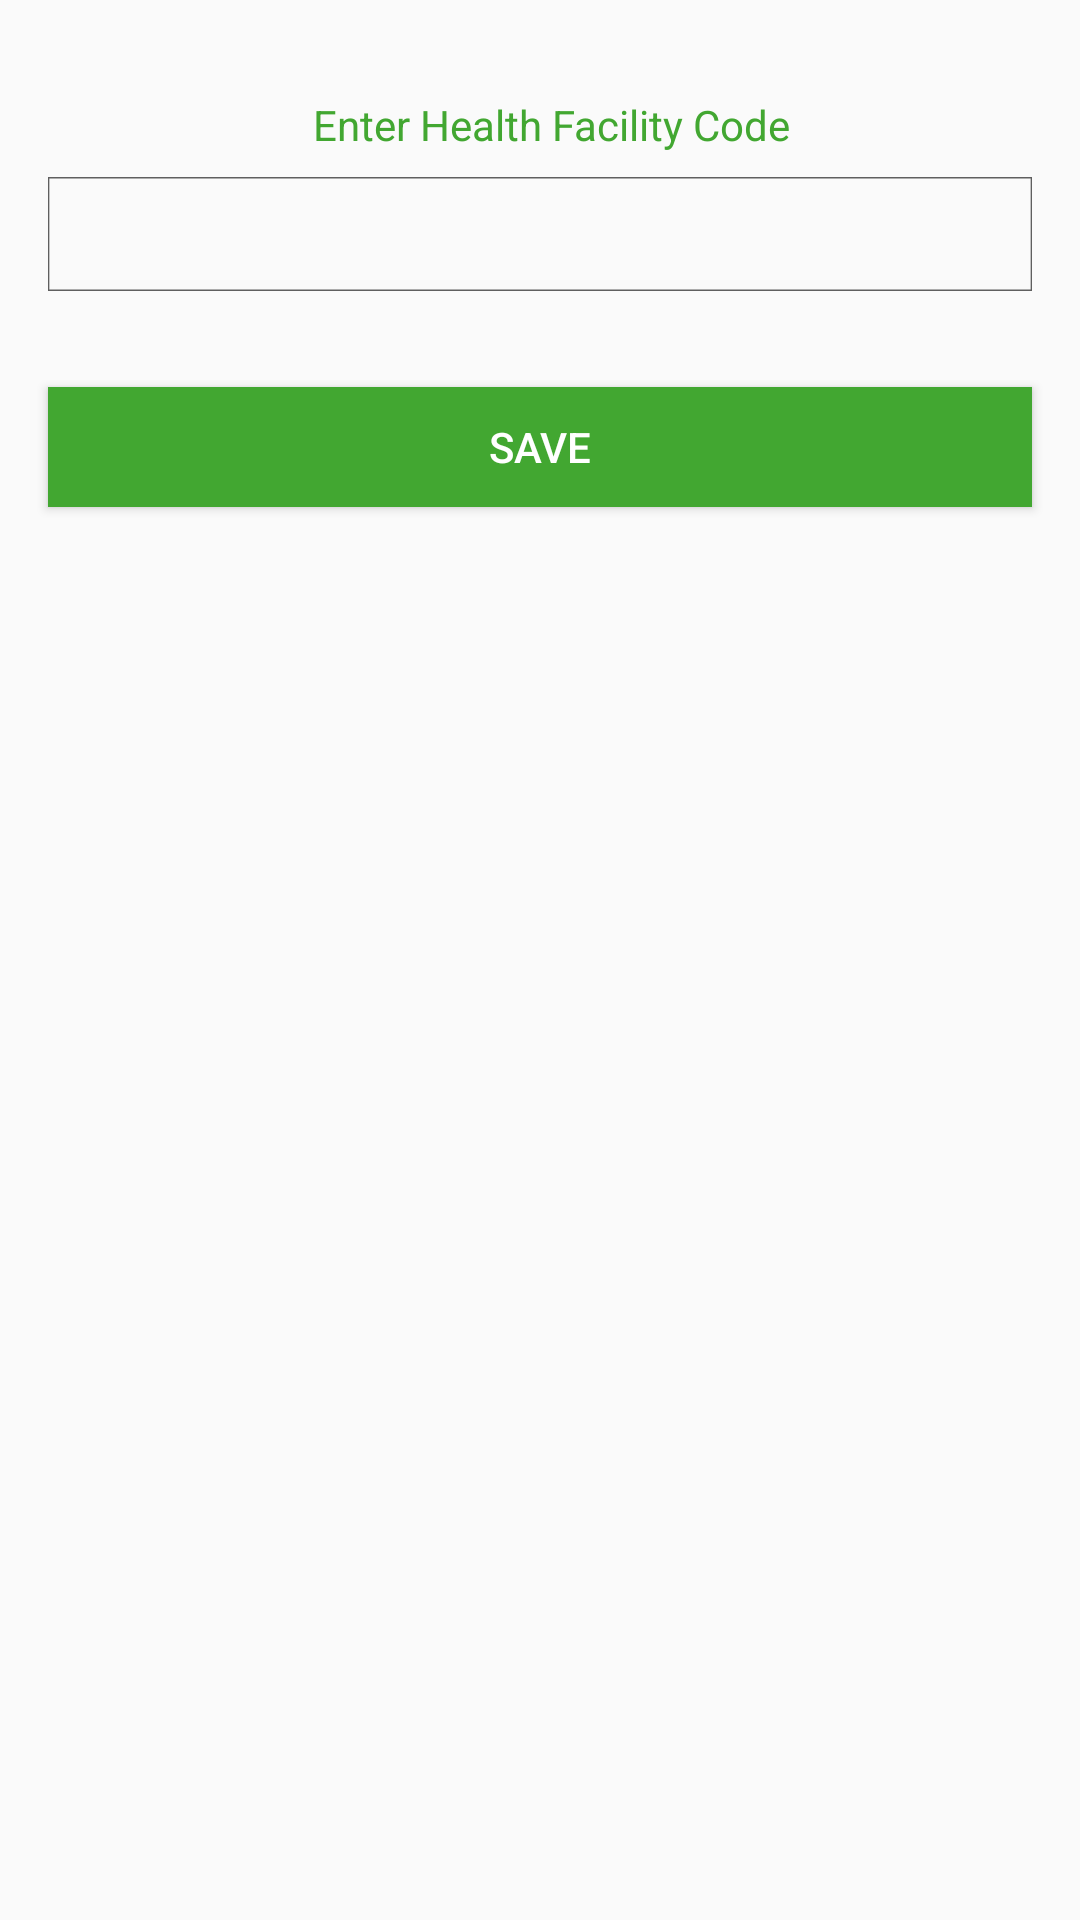

Here is an Android app screen rendered from its layout file. Give the layout XML and the strings, colors and styles it references.
<!-- AndroidManifest.xml: application theme AppTheme -->
<!-- res/layout/activity_hfconfig.xml -->
<?xml version="1.0" encoding="utf-8"?>
<android.support.constraint.ConstraintLayout xmlns:android="http://schemas.android.com/apk/res/android"
    xmlns:app="http://schemas.android.com/apk/res-auto"
    xmlns:tools="http://schemas.android.com/tools"
    android:layout_width="match_parent"
    android:layout_height="match_parent"
    tools:context=".HFConfigActivity">

    <android.support.constraint.ConstraintLayout
        android:layout_width="match_parent"
        android:layout_height="match_parent">

        <EditText
            android:id="@+id/hf_config_edit"
            android:layout_width="0dp"
            android:layout_height="wrap_content"
            android:layout_marginStart="16dp"
            android:layout_marginLeft="16dp"
            android:layout_marginTop="8dp"
            android:layout_marginEnd="16dp"
            android:layout_marginRight="16dp"
            android:paddingLeft="8dp"
            android:paddingRight="8dp"
            android:background="@drawable/ic_edit_bg"
            android:ems="10"
            android:inputType="text"
            app:layout_constraintEnd_toEndOf="parent"
            app:layout_constraintStart_toStartOf="parent"
            app:layout_constraintTop_toBottomOf="@+id/textView2" />

        <TextView
            android:id="@+id/textView2"
            android:layout_width="wrap_content"
            android:layout_height="wrap_content"
            android:layout_marginStart="16dp"
            android:layout_marginLeft="16dp"
            android:layout_marginTop="32dp"
            android:layout_marginEnd="8dp"
            android:layout_marginRight="8dp"
            android:text="Enter Health Facility Code"
            android:textColor="@color/colorPrimaryDark"
            app:layout_constraintEnd_toEndOf="parent"
            app:layout_constraintStart_toStartOf="parent"
            app:layout_constraintTop_toTopOf="parent" />

        <Button
            android:id="@+id/hfCodeSaveBtn"
            android:layout_width="0dp"
            android:layout_height="wrap_content"
            android:layout_marginStart="16dp"
            android:layout_marginLeft="16dp"
            android:layout_marginTop="32dp"
            android:layout_marginEnd="16dp"
            android:layout_marginRight="16dp"
            android:background="@color/colorPrimaryDark"
            android:minHeight="40dp"
            android:text="Save"
            android:textColor="@android:color/background_light"
            app:layout_constraintEnd_toEndOf="parent"
            app:layout_constraintStart_toStartOf="parent"
            app:layout_constraintTop_toBottomOf="@+id/hf_config_edit" />
    </android.support.constraint.ConstraintLayout>

</android.support.constraint.ConstraintLayout>
<!-- resources referenced by this layout -->
<resources>
  <color name="colorPrimaryDark">#42A731</color>
  <!-- drawable ic_edit_bg (drawable) -->
  <vector xmlns:android="http://schemas.android.com/apk/res/android"
      android:width="365dp"
      android:height="38dp"
      android:viewportWidth="365"
      android:viewportHeight="38">
    <path
        android:pathData="M0.25,0.25h364.5v37.5h-364.5z"
        android:strokeWidth="0.5"
        android:fillColor="#00000000"
        android:strokeColor="#5F5F5F"/>
  </vector>
  <style name="AppTheme" parent="Theme.AppCompat.Light.DarkActionBar">
          
          <item name="colorPrimary">@color/colorPrimary</item>
          <item name="colorPrimaryDark">@color/colorPrimaryDark</item>
          <item name="colorAccent">@color/colorAccent</item>
  
          <item name="preferenceTheme">@style/PreferenceThemeOverlay</item>
      </style>
  <color name="colorPrimary">#7FF362</color>
  <color name="colorAccent">#D81B60</color>
</resources>
